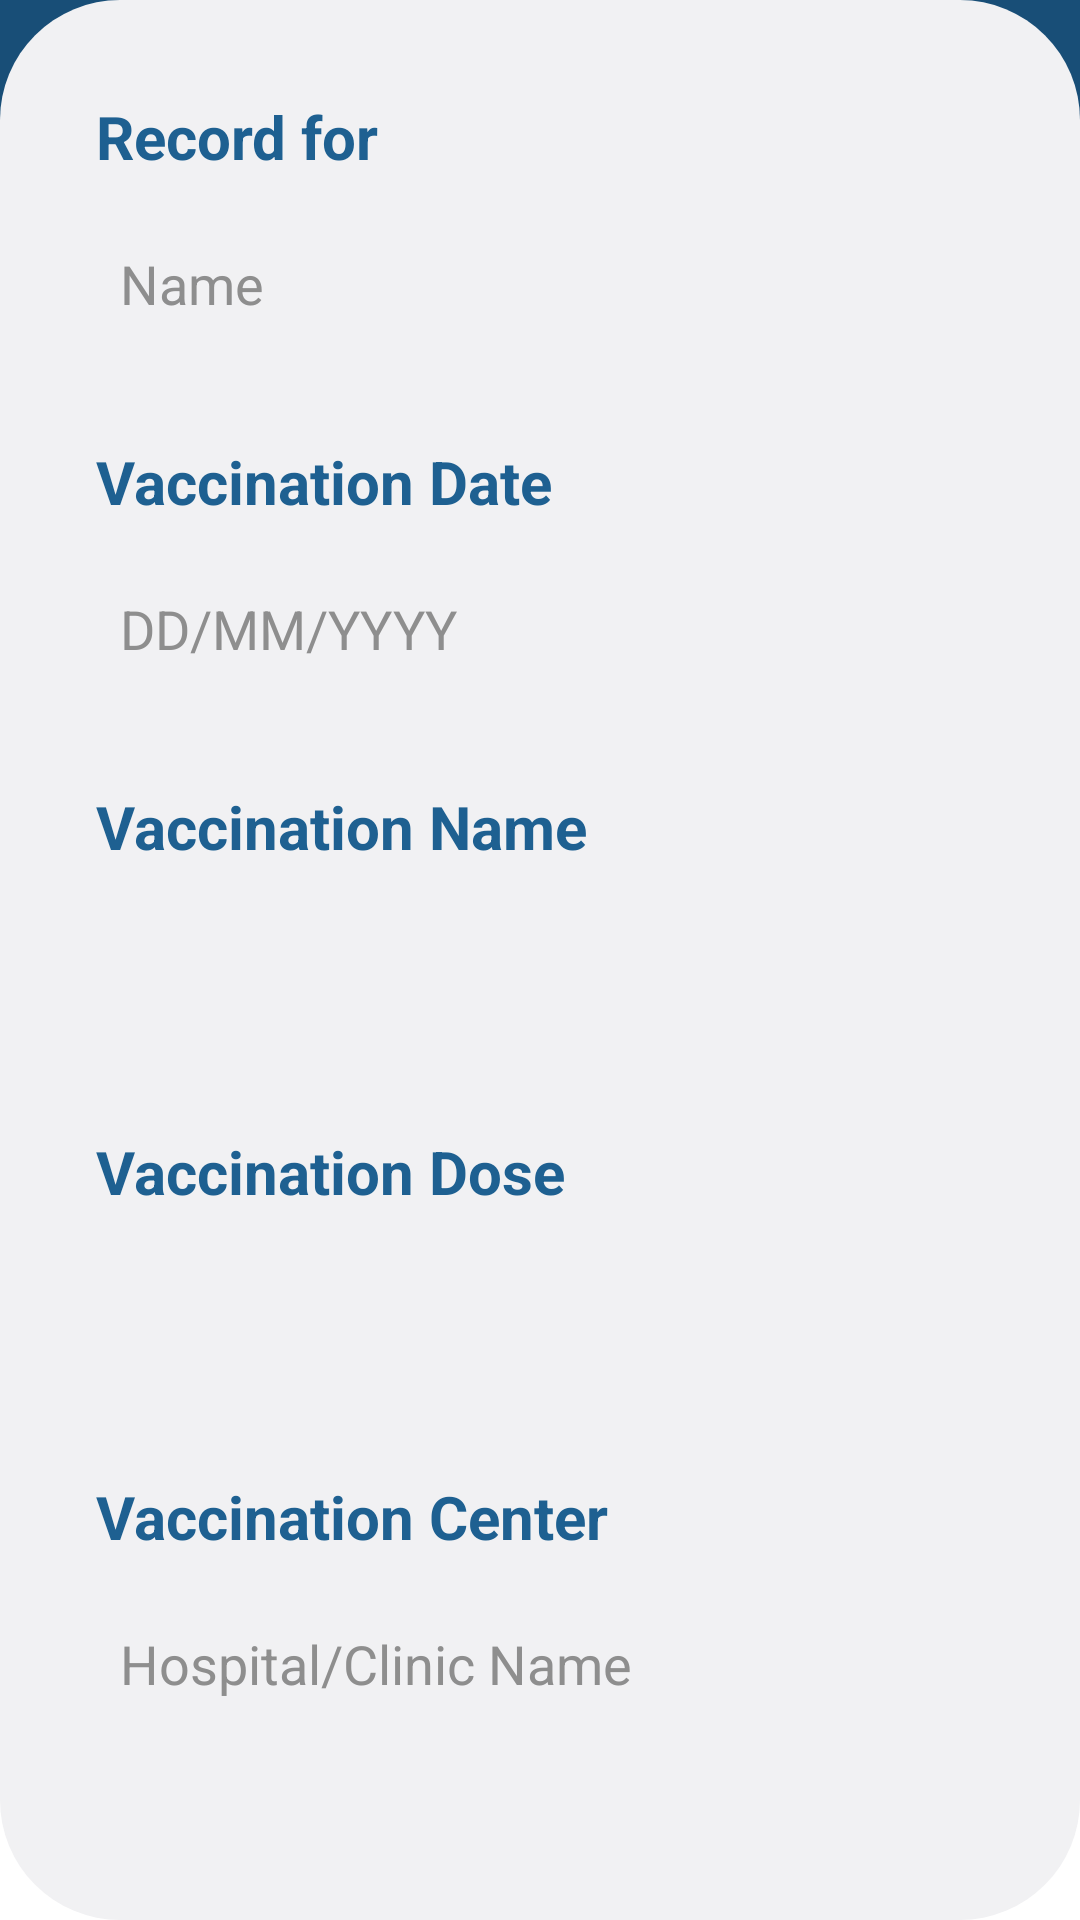

Reconstruct the res/layout file that produces this screen, plus the resources it refers to.
<!-- AndroidManifest.xml: application theme Theme.ModernDashbord -->
<!-- res/layout/activity_vaccination.xml -->
<?xml version="1.0" encoding="utf-8"?>
<androidx.constraintlayout.widget.ConstraintLayout xmlns:android="http://schemas.android.com/apk/res/android"
    xmlns:app="http://schemas.android.com/apk/res-auto"
    xmlns:tools="http://schemas.android.com/tools"
    android:layout_width="match_parent"
    android:layout_height="match_parent"
    tools:context=".HealthRecordPage.Vaccination">

    <androidx.appcompat.widget.Toolbar
        android:id="@+id/toolbar_vaccination"
        android:layout_width="0dp"
        app:title="Vaccination"
        app:titleTextColor="@color/white"
        android:duplicateParentState="true"
        android:background="@color/teal_200"
        android:layout_height="wrap_content"
        android:minHeight="?attr/actionBarSize"
        android:theme="?attr/actionBarTheme"
        app:layout_constraintEnd_toEndOf="parent"
        app:layout_constraintStart_toStartOf="parent"
        app:layout_constraintTop_toTopOf="parent" />


    <LinearLayout
        android:id="@+id/linearLayout3"
        android:layout_width="match_parent"
        android:layout_height="0dp"
        android:layout_marginTop="131dp"
        android:background="@drawable/white_bg"
        android:orientation="vertical"
        android:padding="32dp"
        app:layout_constraintBottom_toBottomOf="parent"
        app:layout_constraintEnd_toEndOf="parent"
        app:layout_constraintStart_toStartOf="parent">

        


        <TextView
            android:layout_width="match_parent"
            android:layout_height="wrap_content"
            android:text="Record for"
            android:textColor="@color/teal_700"
            android:textSize="20sp"
            android:textStyle="bold" />

        <EditText
            android:id="@+id/record_name"
            android:layout_width="match_parent"
            android:layout_height="55dp"
            android:layout_marginTop="8dp"
            android:background="@drawable/edit_txt_white"
            android:ems="10"
            android:hint="Name"
            android:inputType="textPersonName"
            android:padding="8dp"
            android:textColor="#8e8e8e"
            android:textColorHint="#8e8e8e" />

        <TextView
            android:layout_width="match_parent"
            android:layout_height="wrap_content"
            android:layout_marginTop="25dp"
            android:text="Vaccination Date"
            android:textColor="@color/teal_700"
            android:textSize="20sp"
            android:textStyle="bold" />

        <EditText
            android:id="@+id/vc_date"
            android:layout_width="match_parent"
            android:layout_height="55dp"
            android:layout_marginTop="8dp"
            android:background="@drawable/edit_txt_white"
            android:ems="10"
            android:hint="DD/MM/YYYY"
            android:inputType="date"
            android:padding="8dp"
            android:textColor="#8e8e8e"
            android:textColorHint="#8e8e8e" />

        <TextView
            android:layout_width="match_parent"
            android:layout_height="wrap_content"
            android:layout_marginTop="25dp"
            android:text="Vaccination Name"
            android:textColor="@color/teal_700"
            android:textSize="20sp"
            android:textStyle="bold" />

        <EditText
            android:id="@+id/vc_name"
            android:layout_width="match_parent"
            android:layout_height="55dp"
            android:layout_marginTop="8dp"
            android:background="@drawable/edit_txt_white"
            android:ems="10"
            android:hint=""
            android:inputType=""
            android:padding="8dp"
            android:textColor="#8e8e8e"
            android:textColorHint="#8e8e8e" />

        <TextView
            android:layout_width="match_parent"
            android:layout_height="wrap_content"
            android:layout_marginTop="25dp"
            android:text="Vaccination Dose"
            android:textColor="@color/teal_700"
            android:textSize="20sp"
            android:textStyle="bold" />


        <EditText
            android:id="@+id/vc_dose"
            android:layout_width="match_parent"
            android:layout_height="55dp"
            android:layout_marginTop="8dp"
            android:background="@drawable/edit_txt_white"
            android:ems="10"
            android:padding="8dp"
            android:textColor="#8e8e8e"
            android:textColorHint="#8e8e8e"/>

        <TextView
            android:layout_width="match_parent"
            android:layout_height="wrap_content"
            android:layout_marginTop="25dp"
            android:text="Vaccination Center"
            android:textColor="@color/teal_700"
            android:textSize="20sp"
            android:textStyle="bold" />

        <EditText
            android:id="@+id/vc_center"
            android:layout_width="match_parent"
            android:layout_height="55dp"
            android:layout_marginTop="8dp"
            android:background="@drawable/edit_txt_white"
            android:ems="10"
            android:hint="Hospital/Clinic Name"
            android:inputType="textPersonName"
            android:padding="8dp"
            android:textColor="#8e8e8e"
            android:textColorHint="#8e8e8e" />

        <Button
            android:id="@+id/addVaccine"
            android:layout_width="match_parent"
            android:layout_height="55dp"
            android:layout_marginTop="25dp"
            android:text="ADD VACCINE" />


    </LinearLayout>

</androidx.constraintlayout.widget.ConstraintLayout>
<!-- resources referenced by this layout -->
<resources>
  <color name="teal_200">#184e77</color>
  <color name="teal_700">#1e6091</color>
  <color name="white">#FFFFFFFF</color>
  <!-- drawable white_bg (drawable) -->
  <?xml version="1.0" encoding="utf-8"?>
  <selector xmlns:android="http://schemas.android.com/apk/res/android">
  <item>
      <shape android:shape="rectangle">
          <solid android:color="#f1f1f3"/>
          <corners
              android:topRightRadius="40sp"
              android:topLeftRadius="40sp"
              android:bottomLeftRadius="40sp"
              android:bottomRightRadius="40sp"
  
              />
      </shape>
  </item>
  
  </selector>
  <style name="Theme.ModernDashbord" parent="Theme.MaterialComponents.DayNight.NoActionBar">
          
          <item name="colorPrimary">@color/teal_200</item>
          <item name="colorPrimaryVariant">@color/teal_700</item>
          <item name="colorOnPrimary">@color/white</item>
  
          
          <item name="colorSecondary">@color/teal_200</item>
          <item name="colorSecondaryVariant">@color/teal_700</item>
          <item name="colorOnSecondary">@color/black</item>
          
          <item name="android:statusBarColor" tools:targetApi="l">?attr/colorPrimary</item>
          
  
          <item name="android:windowContentTransitions">true</item>
  
      </style>
  <color name="black">#FF000000</color>
</resources>
